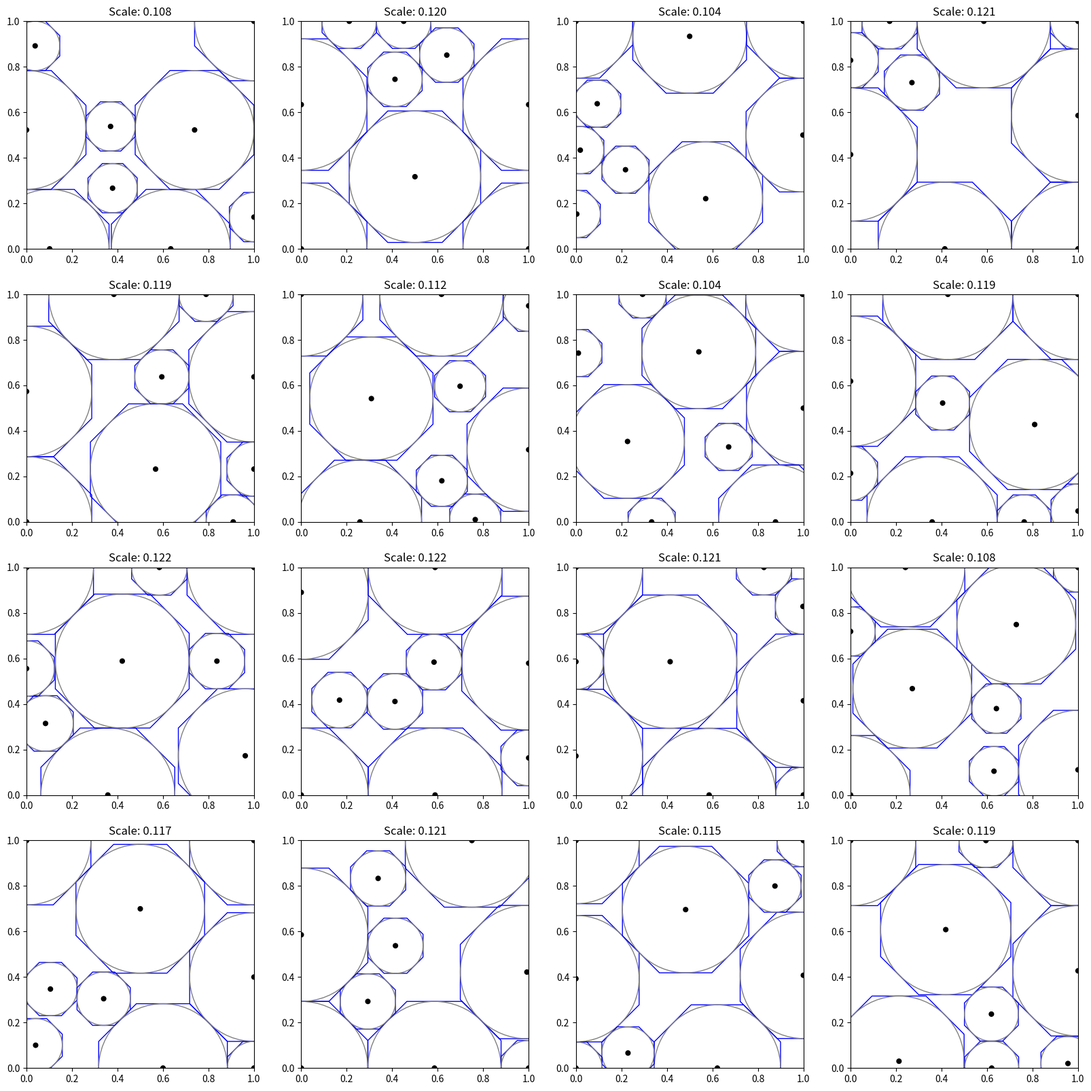

Source code (Python):
import numpy as np
from scipy.optimize import minimize
import matplotlib.pyplot as plt
from matplotlib.patches import Polygon
import random
import math

ALPHA = 100 # Smoothing factor for smooth_max. Higher is more accurate but less smooth
BASES = (
    (1,0),
    (1/2**0.5,1/2**0.5),
    (0,1),
    (-1/2**0.5,1/2**0.5),
    (-1,0),
    (-1/2**0.5,-1/2**0.5),
    (0,-1),
    (1/2**0.5,-1/2**0.5)
) #xyzw bases
SCALE_WEIGHT = 1
AXIAL_45ness_WEIGHT = 1

def pack(flap_lengths):
    x0 = []
    bounds = []
    for _ in flap_lengths:
        x0 += [random.random(), random.random()]
        bounds += [(0, 1), (0, 1)]
    x0.append(1)
    bounds.append((None,None))
    cons = [{'type':'ineq', 'fun': lambda x:  x[-1]}] #scale >0
    
    for i in range(len(flap_lengths)):
        for j in range(i+1,len(flap_lengths)):
            """
            uix = x[i*2]
            uiy = x[i*2+1]
            ujx = x[j*2]
            ujy = x[j*2+1]
            """
            # cons.append({'type':'ineq', 'fun': lambda x, i=i, j=j:
            #     distance(x[i*2], x[i*2+1], x[j*2], x[j*2+1]) - x[-1]*(flap_lengths[i] + flap_lengths[j])
            # })
            cons.append({'type':'ineq', 'fun': lambda x, i=i, j=j:
                smooth_max([dot(x[i*2]-x[j*2], x[i*2+1]-x[j*2+1],basis[0],basis[1]) for basis in BASES], alpha=ALPHA) - x[-1]*(flap_lengths[i] + flap_lengths[j])
            })

    def objective(x):
        scale = x[-1]
        return -1*scale
        # return scale * SCALE_WEIGHT + sum([smooth_max([dot(x[i*2]-x[j*2], x[i*2+1]-x[j*2+1],basis[0],basis[1]) for basis in BASES], alpha=ALPHA) for i in range(len(flap_lengths)) for j in range(i+1,len(flap_lengths)]) * AXIAL_45ness_WEIGHT

    solution = minimize(objective, x0, bounds=bounds, constraints=cons)
    print([round(x, 3) for x in solution.x])
    # display(solution.x,flap_lengths) 
    return solution.x

def smooth_max(x, alpha=ALPHA):
    return np.log(np.sum(np.exp(alpha * np.array(x)))) / alpha

def distance(x1, y1, x2, y2):
    return ((x1-x2)**2 + (y1-y2)**2)**0.5
def dot(x1, y1, x2, y2):
    return x1*x2 + y1*y2

# def display_multiple(x_list, flap_lengths_list):
#     num_plots = len(x_list)
#     num_cols = math.ceil(math.sqrt(num_plots))
#     num_rows = math.ceil(num_plots / num_cols)
    
#     fig, axs = plt.subplots(num_rows, num_cols, figsize=(5 * num_cols, 5 * num_rows))
#     axs = axs.flatten()  # Flatten the array of axes for easy iteration

#     for idx, (x, flap_lengths) in enumerate(zip(x_list, flap_lengths_list)):
#         scale = x[-1]
#         ax = axs[idx] if num_plots > 1 else axs
#         for i in range(len(flap_lengths)):
#             circle = plt.Circle((x[i*2], x[i*2+1]), flap_lengths[i]*scale, fill=False, edgecolor='blue')
#             center = (x[i*2], x[i*2+1])
#             point = plt.Circle(center, 0.01, color='black')
#             ax.add_artist(point)
#             ax.add_artist(circle)
#         ax.set_aspect('equal')
#         ax.set_xlim(0, 1)
#         ax.set_ylim(0, 1)
#         ax.set_title(f'Scale: {x[-1]:.3f}')

#     plt.show()

def create_octagon(center, radius):
    """Create the vertices of an octagon centered at `center` with the given `radius` (inscribed circle radius)."""
    vertex_radius = radius / np.cos(np.pi / 8)  # Adjust radius to be from center to vertex
    angles = np.linspace(0, 2 * np.pi, 9)[:-1] + np.pi / 8  # 8 angles for the octagon, rotated by 22.5 degrees
    vertices = [(center[0] + vertex_radius * np.cos(angle), center[1] + vertex_radius * np.sin(angle)) for angle in angles]
    return vertices

def display_multiple(x_list, flap_lengths_list):
    num_plots = len(x_list)
    num_cols = math.ceil(math.sqrt(num_plots))
    num_rows = math.ceil(num_plots / num_cols)
    
    fig, axs = plt.subplots(num_rows, num_cols, figsize=(5 * num_cols, 5 * num_rows))
    axs = axs.flatten()  # Flatten the array of axes for easy iteration

    for idx, (x, flap_lengths) in enumerate(zip(x_list, flap_lengths_list)):
        scale = x[-1]
        ax = axs[idx]
        for i in range(len(flap_lengths)):
            center = (x[i*2], x[i*2+1])
            radius = flap_lengths[i] * scale
            octagon = Polygon(create_octagon(center, radius), fill=False, edgecolor='blue')
            point = plt.Circle(center, 0.01, color='black')
            circle = plt.Circle(center, radius, fill=False, edgecolor='grey')
            ax.add_artist(point)
            ax.add_artist(octagon)
            ax.add_artist(circle)
        ax.set_aspect('equal')
        ax.set_xlim(0, 1)
        ax.set_ylim(0, 1)
        ax.set_title(f'Scale: {x[-1]:.3f}')

    plt.show()

# Example usage
flap_lengths_list = [
    [1+2**0.5, 1+2**0.5, 1+2**0.5, 1+2**0.5,1+2**0.5, 1,1,1,1],
    # [1+2**0.5, 1+2**0.5,1,1]
    # [1,1,1]
]*16
x_list = [pack(flap_lengths) for flap_lengths in flap_lengths_list]
display_multiple(x_list, flap_lengths_list)
"""
Comments

try using scipy.sparse for ML crease patterns

If it becomes a real app, have the option of generating multiple tries each with a different random starting config, then allow the user to pick which one they like
"""
